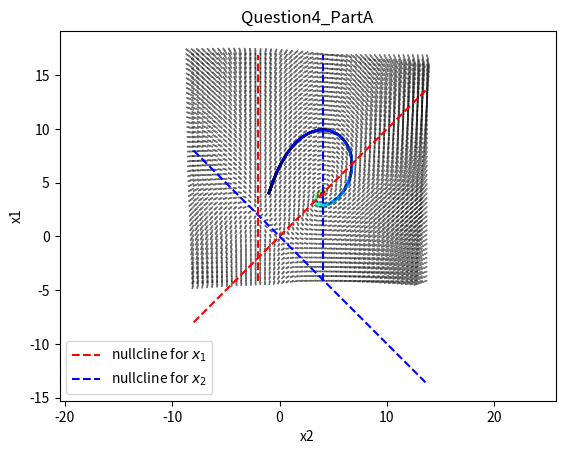

Reproduce this figure in Python.
import numpy as np
import matplotlib.pyplot as plt



def update_var(var, var_dot, dt=0.001):
    var = var +  var_dot*dt
    return var


def update_var_dot(var):
    var = var.reshape(-1,1)
    var_dot[0,0] = (2+var[0,0])*(var[1,0] - var[0,0])
    var_dot[1,0] = (4-var[0,0])*(var[1,0] + var[0,0])
    return var_dot


def plotter(var_list):
    color = np.array([i for i in range(len(var_list[:,1]))])
    color = color[::1]

    plt.scatter(var_list[:,0], var_list[:,1], c=color, s=1, cmap='jet')


def nullcline_plotter():
    x1 = np.linspace(var0_lim[0], var0_lim[1], 10)
    x2 = x1
    xx2 = -x1
    plt.plot(x1,x2, 'r--')
    plt.plot(x1,xx2, 'b--')
    plt.plot( [-2, -2], [var1_lim[0], var1_lim[1]], 'r--', label='nullcline for $x_1$')
    plt.plot( [4, 4], [var1_lim[0], var1_lim[1]], 'b--', label='nullcline for $x_2$')

    plt.xlabel('x2')
    plt.ylabel('x1')
    plt.title('Question4_PartA')

    plt.legend()
def arrow_plotter():
    var_dot_list = []
    x_range = np.linspace(var0_lim[0], var0_lim[1], 50)
    y_range = np.linspace(var1_lim[0], var1_lim[1], 50)
    scale= 300
    for x_ in x_range:
        for y_ in y_range:
            var = np.array([[x_, y_]]).T
            var_dot = update_var_dot(var)
            #var_dot_list.append(var_dot.T[0])

            plt.arrow(x_, y_, var_dot.T[0][0]/scale, var_dot.T[0][1]/scale,head_length=0.3,  head_width=0.07, color='k',
            alpha = 0.5)





#set your initial values for the variables
var = np.array([[-1,4]]).T
var_dot = np.array([[0,0]], dtype=float).T
# specidy how ling you want to keep tracking the variables
t_total = 2

# Leave these parameters default
dt = 0.001
var_list = []


for i in range(int(t_total/dt)):
    var_dot = update_var_dot(var)
    var = update_var(var, var_dot, dt)
    var_list.append(var[:,0])

var_list = np.array(var_list)
shift = 7
var0_lim = (np.min(var_list[:,0])-shift, np.max(var_list[:,0])+shift)
var1_lim = (np.min(var_list[:,1])-shift, np.max(var_list[:,1])+shift)

plotter(var_list)
arrow_plotter()
nullcline_plotter()
plt.xlim([var0_lim[0], var0_lim[1]])
plt.ylim([var1_lim[0], var1_lim[1]])
plt.show()
plt.axis('equal')
